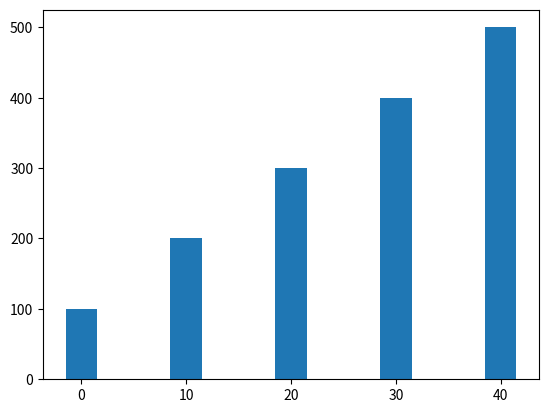

Write the Python code that produced this figure.
import matplotlib.pyplot as plt


def main():
    left_edges = [0, 10, 20, 30, 40]
    heights = [100, 200, 300, 400, 500]

    bar_width = 3

    plt.bar(left_edges, heights, bar_width)

    plt.show()


if __name__ == "__main__":
    main()
